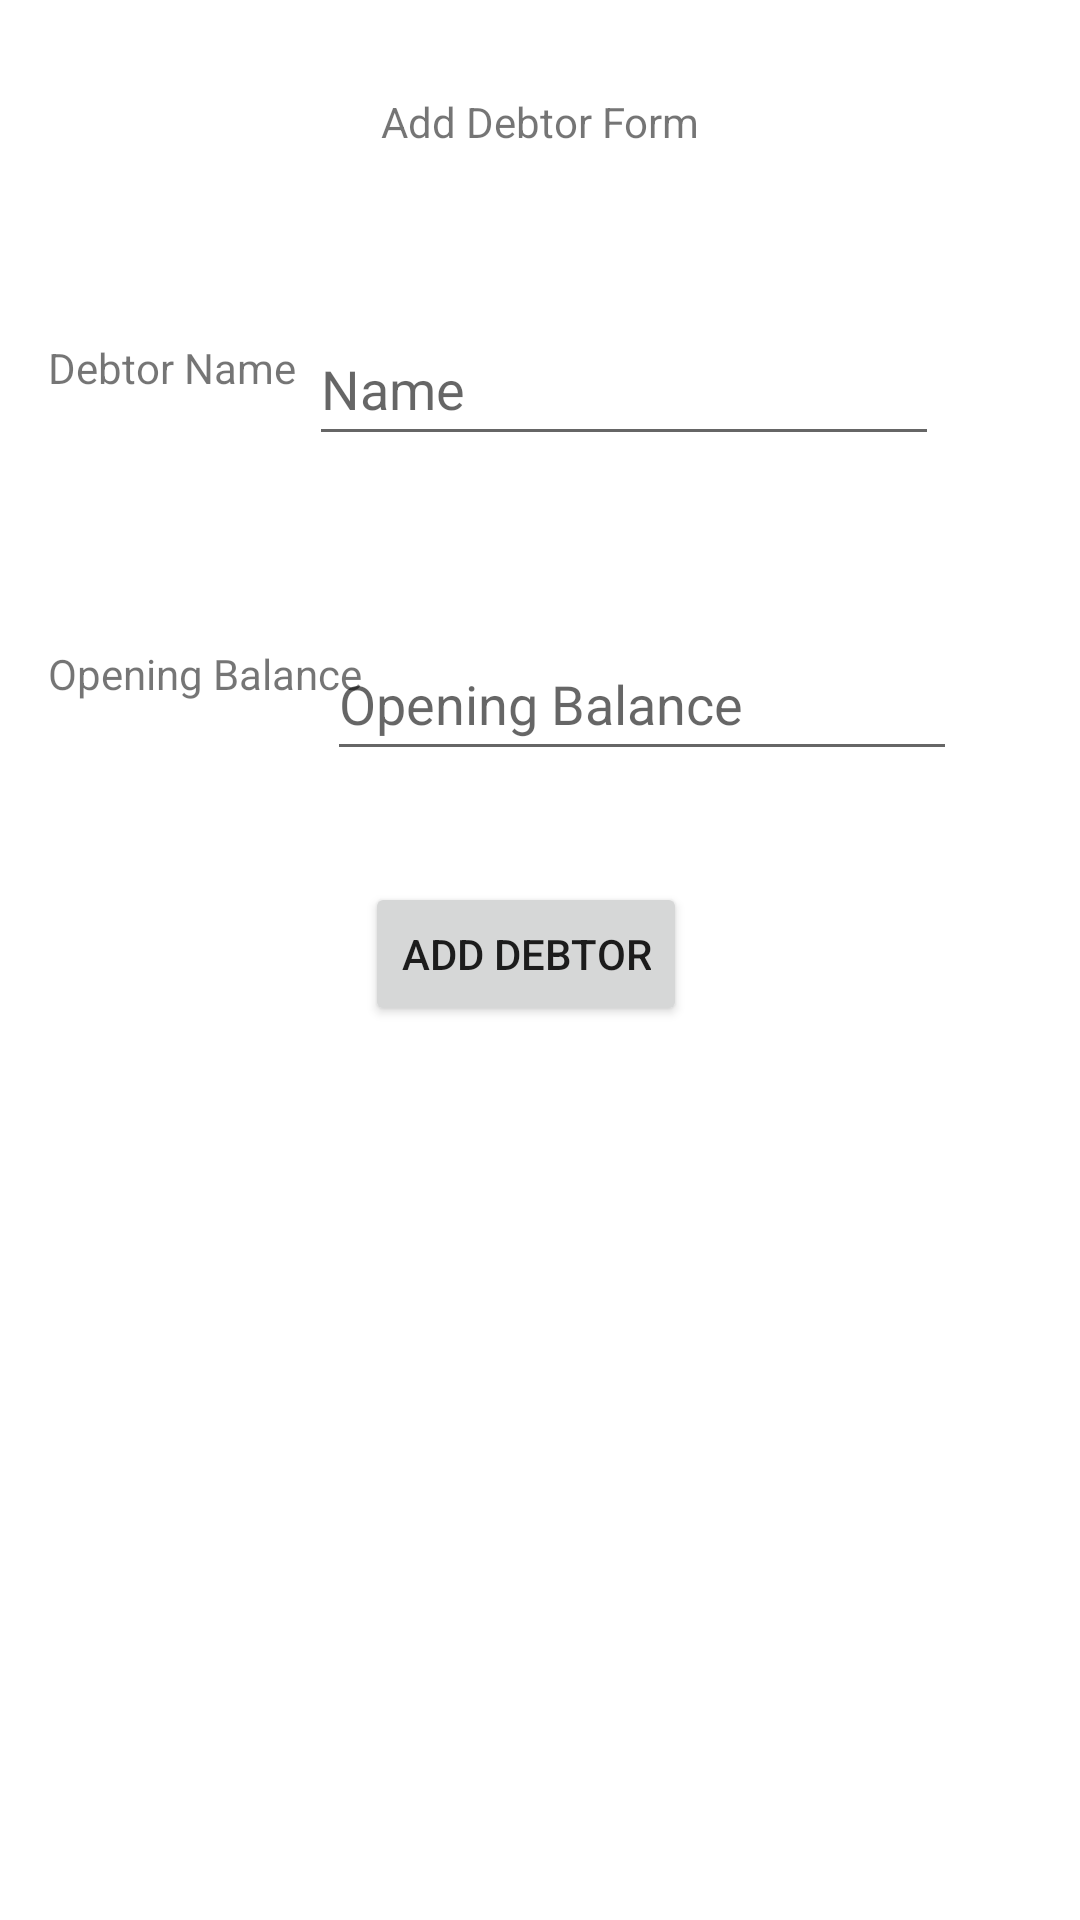

Produce the Android XML layout that renders to this screen, including the resource entries it uses.
<!-- AndroidManifest.xml: application theme Theme.BlueChip -->
<!-- res/layout/activity_add_debtor_form.xml -->
<?xml version="1.0" encoding="utf-8"?>
<androidx.constraintlayout.widget.ConstraintLayout xmlns:android="http://schemas.android.com/apk/res/android"
    xmlns:app="http://schemas.android.com/apk/res-auto"
    xmlns:tools="http://schemas.android.com/tools"
    android:layout_width="match_parent"
    android:layout_height="match_parent"
    tools:context=".add_debtor_form">

    <TextView
        android:id="@+id/pageHeading"
        android:layout_width="wrap_content"
        android:layout_height="wrap_content"
        android:layout_marginStart="16dp"
        android:layout_marginTop="6dp"
        android:text="Opening Balance"
        app:layout_constraintStart_toStartOf="parent"
        app:layout_constraintTop_toTopOf="@+id/editTextOpeningBAlance" />

    <TextView
        android:id="@+id/debtorName"
        android:layout_width="wrap_content"
        android:layout_height="wrap_content"
        android:layout_marginTop="31dp"
        android:text="Add Debtor Form"
        app:layout_constraintEnd_toEndOf="parent"
        app:layout_constraintStart_toStartOf="parent"
        app:layout_constraintTop_toTopOf="parent" />

    <TextView
        android:id="@+id/openingBalance"
        android:layout_width="wrap_content"
        android:layout_height="wrap_content"
        android:layout_marginStart="16dp"
        android:layout_marginTop="9dp"
        android:text="Debtor Name"
        app:layout_constraintStart_toStartOf="parent"
        app:layout_constraintTop_toTopOf="@+id/editTextDebtorName" />

    <EditText
        android:id="@+id/editTextOpeningBAlance"
        android:layout_width="wrap_content"
        android:layout_height="wrap_content"
        android:layout_marginTop="57dp"
        android:layout_marginEnd="41dp"
        android:ems="10"
        android:hint="Opening Balance"
        android:inputType="numberDecimal"
        android:minHeight="48dp"
        app:layout_constraintEnd_toEndOf="parent"
        app:layout_constraintTop_toBottomOf="@+id/editTextDebtorName" />

    <EditText
        android:id="@+id/editTextDebtorName"
        android:layout_width="wrap_content"
        android:layout_height="wrap_content"
        android:layout_marginTop="104dp"
        android:layout_marginEnd="47dp"
        android:ems="10"
        android:hint="Name"
        android:inputType="textPersonName"
        android:minHeight="48dp"
        app:layout_constraintEnd_toEndOf="parent"
        app:layout_constraintTop_toTopOf="parent" />

    <Button
        android:id="@+id/addDebtorButton"
        android:layout_width="wrap_content"
        android:layout_height="wrap_content"
        android:layout_marginTop="37dp"
        android:layout_marginEnd="90dp"
        android:text="Add Debtor"
        app:layout_constraintEnd_toEndOf="@+id/editTextOpeningBAlance"
        app:layout_constraintTop_toBottomOf="@+id/editTextOpeningBAlance" />


</androidx.constraintlayout.widget.ConstraintLayout>
<!-- resources referenced by this layout -->
<resources>
  <style name="Theme.BlueChip" parent="Theme.MaterialComponents.DayNight.DarkActionBar">
          
          <item name="colorPrimary">@color/purple_500</item>
          <item name="colorPrimaryVariant">@color/purple_700</item>
          <item name="colorOnPrimary">@color/white</item>
          
          <item name="colorSecondary">@color/teal_200</item>
          <item name="colorSecondaryVariant">@color/teal_700</item>
          <item name="colorOnSecondary">@color/black</item>
          
          <item name="android:statusBarColor" tools:targetApi="l">?attr/colorPrimaryVariant</item>
          
      </style>
  <!-- not gathered from this repository: default colours our renderer supplied (Android Studio template values) -->
  <color name="purple_500">#FF6200EE</color>
  <color name="purple_700">#FF3700B3</color>
  <color name="teal_200">#FF03DAC5</color>
  <color name="teal_700">#FF018786</color>
  <color name="black">#FF000000</color>
  <color name="white">#FFFFFFFF</color>
</resources>
